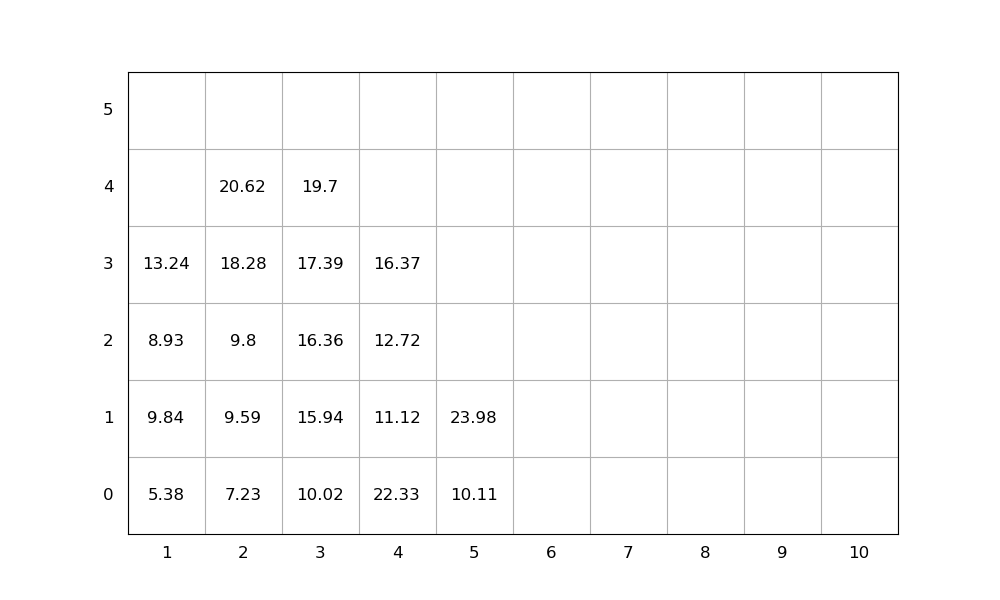

Values plotted in this chart, from the file beside it:
idx, loc_x, loc_y, loc_z, weight, group, score, seq, emerg, reloc, size(ft)
1, 2, 0, 0, 7.23, 0, 7.23, 1, 0, 1.0, 20
2, 2, 0, 1, 9.59, 0, 9.59, 2, 0, 1.0, 20
3, 2, 0, 2, 9.8, 0, 9.8, 3, 0, 1.0, 20
4, 4, 0, 0, 22.33, 0, 22.33, 4, 0, 1.0, 20
5, 3, 0, 0, 10.02, 0, 10.02, 5, 0, 1.0, 20
6, 2, 0, 3, 18.28, 0, 18.28, 6, 0, 1.0, 20
7, 1, 0, 0, 5.38, 0, 5.38, 7, 0, 1.0, 20
8, 2, 0, 4, 20.62, 0, 20.62, 8, 0, 1.0, 20
9, 3, 0, 1, 15.94, 0, 15.94, 9, 0, 1.0, 20
10, 3, 0, 2, 16.36, 0, 16.36, 10, 0, 1.0, 20
11, 1, 0, 1, 9.84, 0, 9.84, 11, 0, 1.0, 20
12, 3, 0, 3, 17.39, 0, 17.39, 12, 0, 1.0, 20
13, 3, 0, 4, 19.7, 0, 19.7, 13, 0, 1.0, 20
14, 5, 0, 0, 10.11, 0, 10.11, 14, 0, 0, 20
15, 5, 0, 1, 23.98, 0, 23.98, 15, 0, 0, 20
16, 1, 0, 2, 8.93, 0, 8.93, 16, 0, 1.0, 20
17, 4, 0, 1, 11.12, 0, 11.12, 17, 0, 1.0, 20
18, 4, 0, 2, 12.72, 0, 12.72, 18, 0, 1.0, 20
19, 1, 0, 3, 13.24, 0, 13.24, 19, 0, 1.0, 20
20, 4, 0, 3, 16.37, 0, 16.37, 20, 0, 1.0, 20
